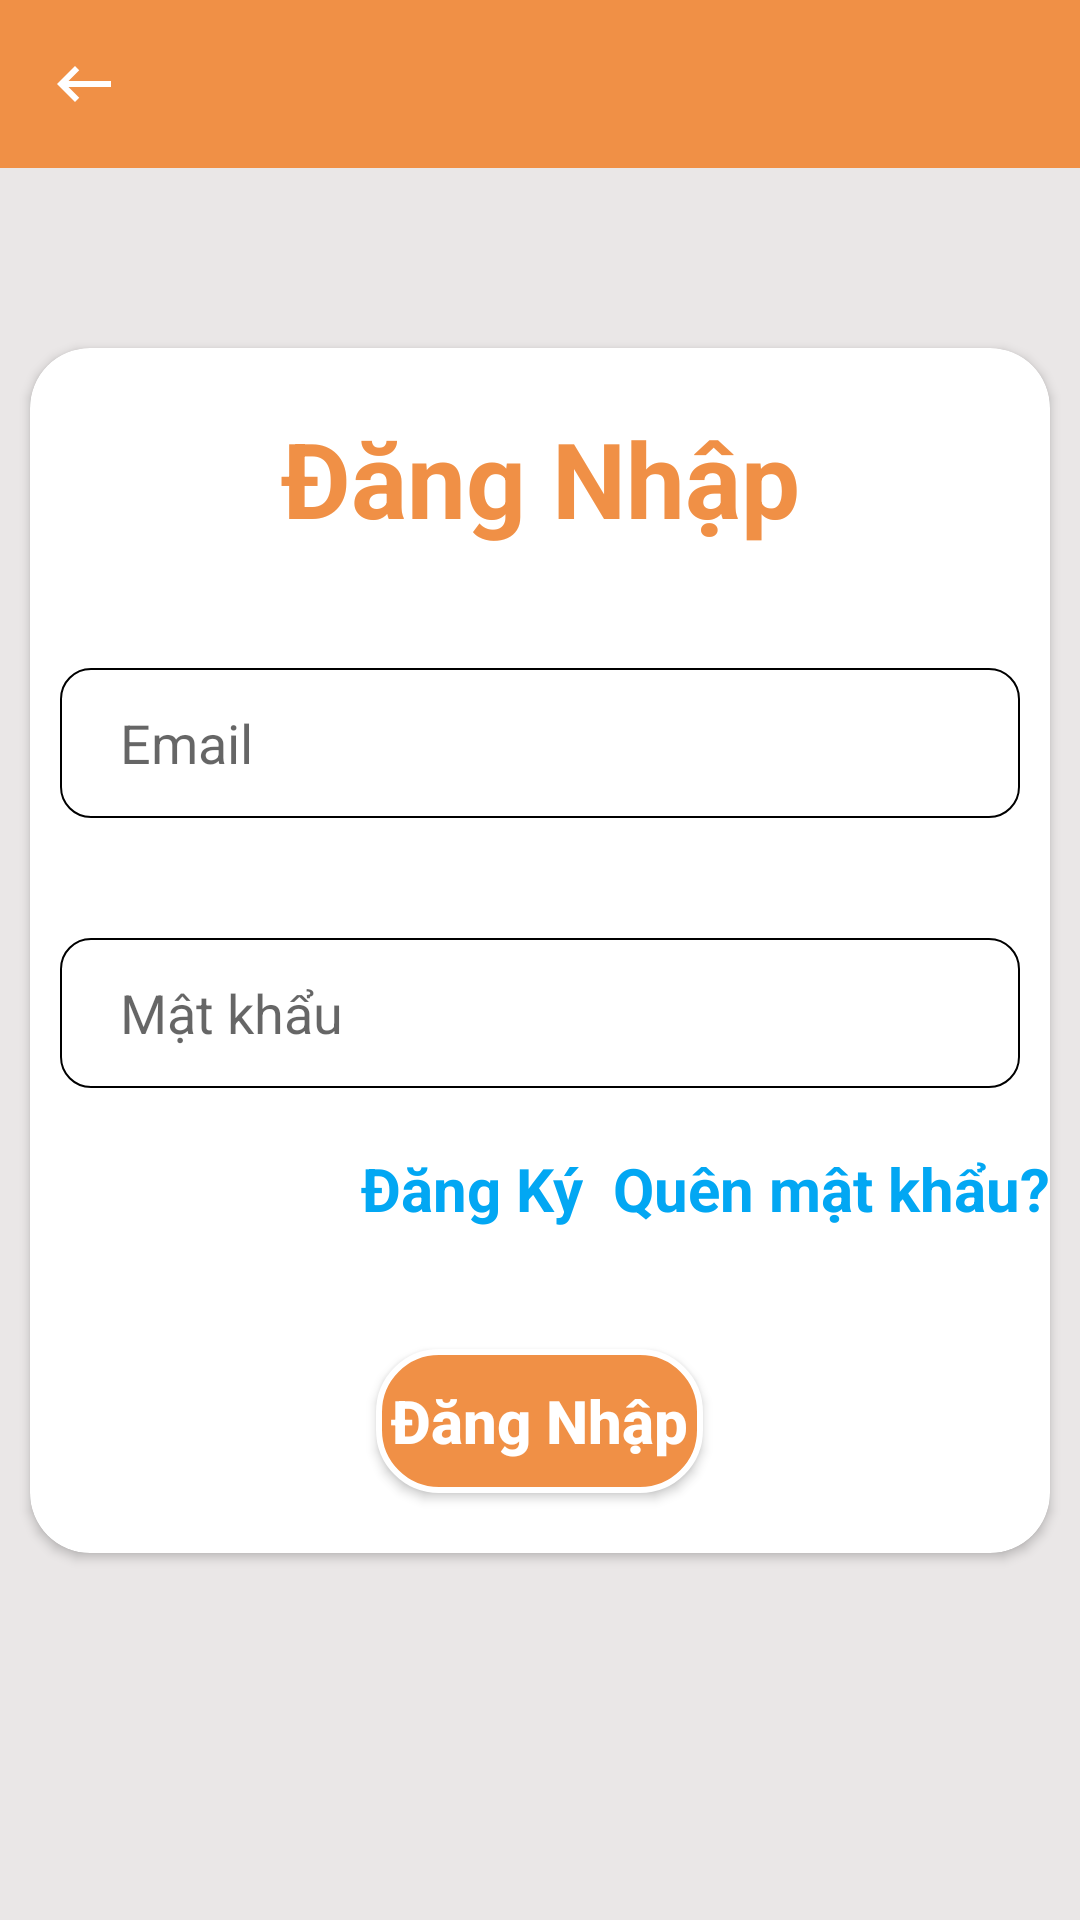

Here is an Android app screen rendered from its layout file. Give the layout XML and the strings, colors and styles it references.
<!-- AndroidManifest.xml: application theme Theme.Nhom14_AppBanSachTrenNenTangAndroid -->
<!-- res/layout/activity_dang_nhap.xml -->
<?xml version="1.0" encoding="utf-8"?>
<layout xmlns:android="http://schemas.android.com/apk/res/android"
    xmlns:app="http://schemas.android.com/apk/res-auto">
    <RelativeLayout
        android:layout_width="match_parent"
        android:background="@color/maunen"
        android:layout_height="match_parent">
        <LinearLayout
            android:layout_width="match_parent"
            android:layout_height="wrap_content"
            android:id="@+id/appbarlayout_login">
            <androidx.appcompat.widget.Toolbar
                android:layout_width="match_parent"
                android:layout_height="wrap_content"
                android:id="@+id/toolbar_login"
                app:titleTextColor="@color/white"
                app:navigationIcon="@drawable/ic_baseline_keyboard_backspace_24"
                android:background="@color/toolbar"/>
        </LinearLayout>
        <androidx.cardview.widget.CardView
            android:layout_width="match_parent"
            android:layout_height="wrap_content"
            app:cardCornerRadius="20dp"
            android:layout_marginTop="60dp"
            android:layout_marginHorizontal="10dp"
            android:elevation="10dp"
            android:layout_below="@id/appbarlayout_login"
            >
            <LinearLayout
                android:layout_width="match_parent"
                android:layout_height="match_parent"
                android:orientation="vertical">
                <TextView
                    android:layout_width="match_parent"
                    android:layout_height="wrap_content"
                    android:text="@string/log_in"
                    android:textColor="@color/toolbar"
                    android:gravity="center"
                    android:layout_marginTop="20dp"
                    android:textSize="35sp"
                    android:textStyle="bold"/>
                <com.google.android.material.textfield.TextInputEditText
                    android:layout_width="match_parent"
                    android:layout_height="50dp"
                    android:layout_marginTop="40dp"
                    android:id="@+id/ed_email_login"
                    android:textColor="@color/black"
                    android:hint="@string/email"
                    android:paddingLeft="20dp"
                    android:inputType="textEmailAddress"
                    android:imeOptions="actionNext"
                    android:background="@drawable/item_boder_bgwhite"
                    android:layout_marginHorizontal="10dp"/>

                <com.google.android.material.textfield.TextInputEditText
                    android:layout_width="match_parent"
                    android:layout_height="50dp"
                    android:layout_marginTop="40dp"
                    android:paddingLeft="20dp"
                    android:hint="@string/pass"
                    android:textColor="@color/black"
                    android:inputType="textPassword"
                    android:id="@+id/ed_pass_login"
                    android:layout_marginBottom="20dp"
                    android:imeOptions="actionDone"
                    android:background="@drawable/item_boder_bgwhite"
                    android:layout_marginHorizontal="10dp"/>
                <LinearLayout
                    android:layout_width="match_parent"
                    android:layout_height="match_parent"
                    android:gravity="right"
                    android:layout_marginBottom="40dp"
                    android:orientation="horizontal">
                    <TextView
                        android:layout_width="wrap_content"
                        android:layout_height="wrap_content"
                        android:text="@string/dang_ki"
                        android:textSize="20sp"
                        android:textColor="@color/blue"
                        android:textStyle="bold"
                        android:id="@+id/tv_dki_DN"/>
                    <TextView
                        android:layout_width="wrap_content"
                        android:layout_height="wrap_content"
                        android:layout_marginLeft="10dp"
                        android:textSize="20sp"
                        android:textColor="@color/blue"
                        android:textStyle="bold"
                        android:id="@+id/tv_quenMK_DN"
                        android:text="@string/quen_MK"/>
                </LinearLayout>

                <Button
                    android:layout_width="wrap_content"
                    android:layout_height="wrap_content"
                    android:text="@string/log_in"
                    android:layout_gravity="center"
                    android:id="@+id/btn_login"
                    android:textSize="20sp"
                    android:padding="5dp"
                    android:textColor="@color/white"
                    android:textStyle="bold"
                    android:textAllCaps="false"
                    android:background="@drawable/border_login"
                    android:layout_marginBottom="20dp"/>
            </LinearLayout>
        </androidx.cardview.widget.CardView>
    </RelativeLayout>

</layout>
<!-- resources referenced by this layout -->
<resources>
  <color name="black">#FF000000</color>
  <color name="blue">#02A7F3</color>
  <color name="maunen">#EAE7E7</color>
  <color name="toolbar">#F09046</color>
  <color name="white">#FFFFFFFF</color>
  <!-- drawable border_login (drawable) -->
  <?xml version="1.0" encoding="utf-8"?>
  <shape xmlns:android="http://schemas.android.com/apk/res/android">
      <stroke android:color="@color/white"
          android:width="2dp"/>
      <solid android:color="@color/toolbar"/>
      <corners android:radius="20dp"/>
  </shape>
  <!-- drawable ic_baseline_keyboard_backspace_24 (drawable) -->
  <vector android:height="24dp" android:tint="@color/mauchu"
      android:viewportHeight="24" android:viewportWidth="24"
      android:width="24dp" xmlns:android="http://schemas.android.com/apk/res/android">
      <path android:fillColor="@android:color/white" android:pathData="M21,11H6.83l3.58,-3.59L9,6l-6,6 6,6 1.41,-1.41L6.83,13H21z"/>
  </vector>
  <!-- drawable item_boder_bgwhite (drawable) -->
  <?xml version="1.0" encoding="utf-8"?>
  <shape xmlns:android="http://schemas.android.com/apk/res/android">
      <stroke
          android:width="0.5dp"
          android:color="#000000" />
      <solid android:color="@color/white" />
      <corners
          android:bottomLeftRadius="10dp"
          android:bottomRightRadius="10dp"
          android:topLeftRadius="10dp"
          android:topRightRadius="10dp" />
  </shape>
  <string name="dang_ki">Đăng Ký</string>
  <string name="email">Email</string>
  <string name="log_in">Đăng Nhập</string>
  <string name="pass">Mật khẩu</string>
  <string name="quen_MK">Quên mật khẩu?</string>
  <style name="Theme.Nhom14_AppBanSachTrenNenTangAndroid" parent="Theme.AppCompat.DayNight.NoActionBar">
          
          <item name="colorPrimary">@color/purple_500</item>
          <item name="colorPrimaryVariant">@color/purple_700</item>
          <item name="colorOnPrimary">@color/white</item>
          
          <item name="colorSecondary">@color/teal_200</item>
          <item name="colorSecondaryVariant">@color/teal_700</item>
          <item name="colorOnSecondary">@color/black</item>
          
          <item name="android:statusBarColor" tools:targetApi="l">?attr/colorPrimaryVariant</item>
          
      </style>
  <color name="mauchu">#FFFFFF</color>
  <color name="purple_500">#FF6200EE</color>
  <color name="purple_700">#FF3700B3</color>
  <color name="teal_200">#FF018786</color>
  <color name="teal_700">#FF018786</color>
</resources>
